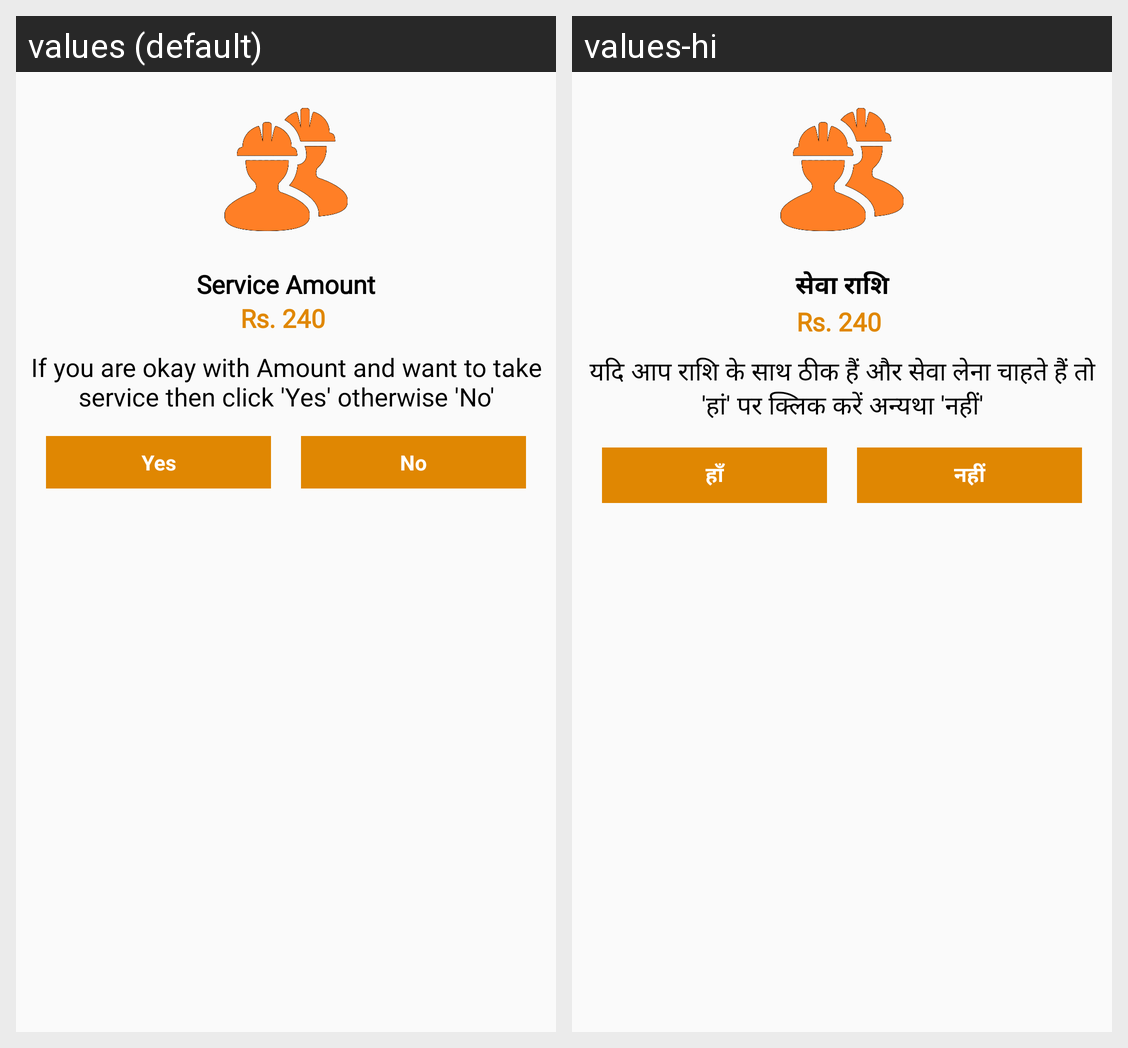

For this localized Android screen grid, give each drawn string resource with its value in every locale shown.
Android screen res/layout/user_complete_process.xml rendered under 2 locales, left to right: values (default), values-hi. Device: Nexus 5 (rendered at 1080×1920; each locale shown at half size, 540×960, under a caption strip naming it); theme AppTheme.
Strings drawn on this screen, with the default value and each locale's value (text and hints the layout hard-codes, and strings that could not be matched under every locale, appear in the picture but are not listed):

service_amnt
  values: Service Amount
  values-hi: सेवा राशि

amnt_instruction
  values: If you are okay with Amount and want to take service then click 'Yes' otherwise 'No'
  values-hi: यदि आप राशि के साथ ठीक हैं और सेवा लेना चाहते हैं तो 'हां' पर क्लिक करें अन्यथा 'नहीं'

chat_yes
  values: Yes
  values-hi: हाँ

chat_no
  values: No
  values-hi: नहीं
